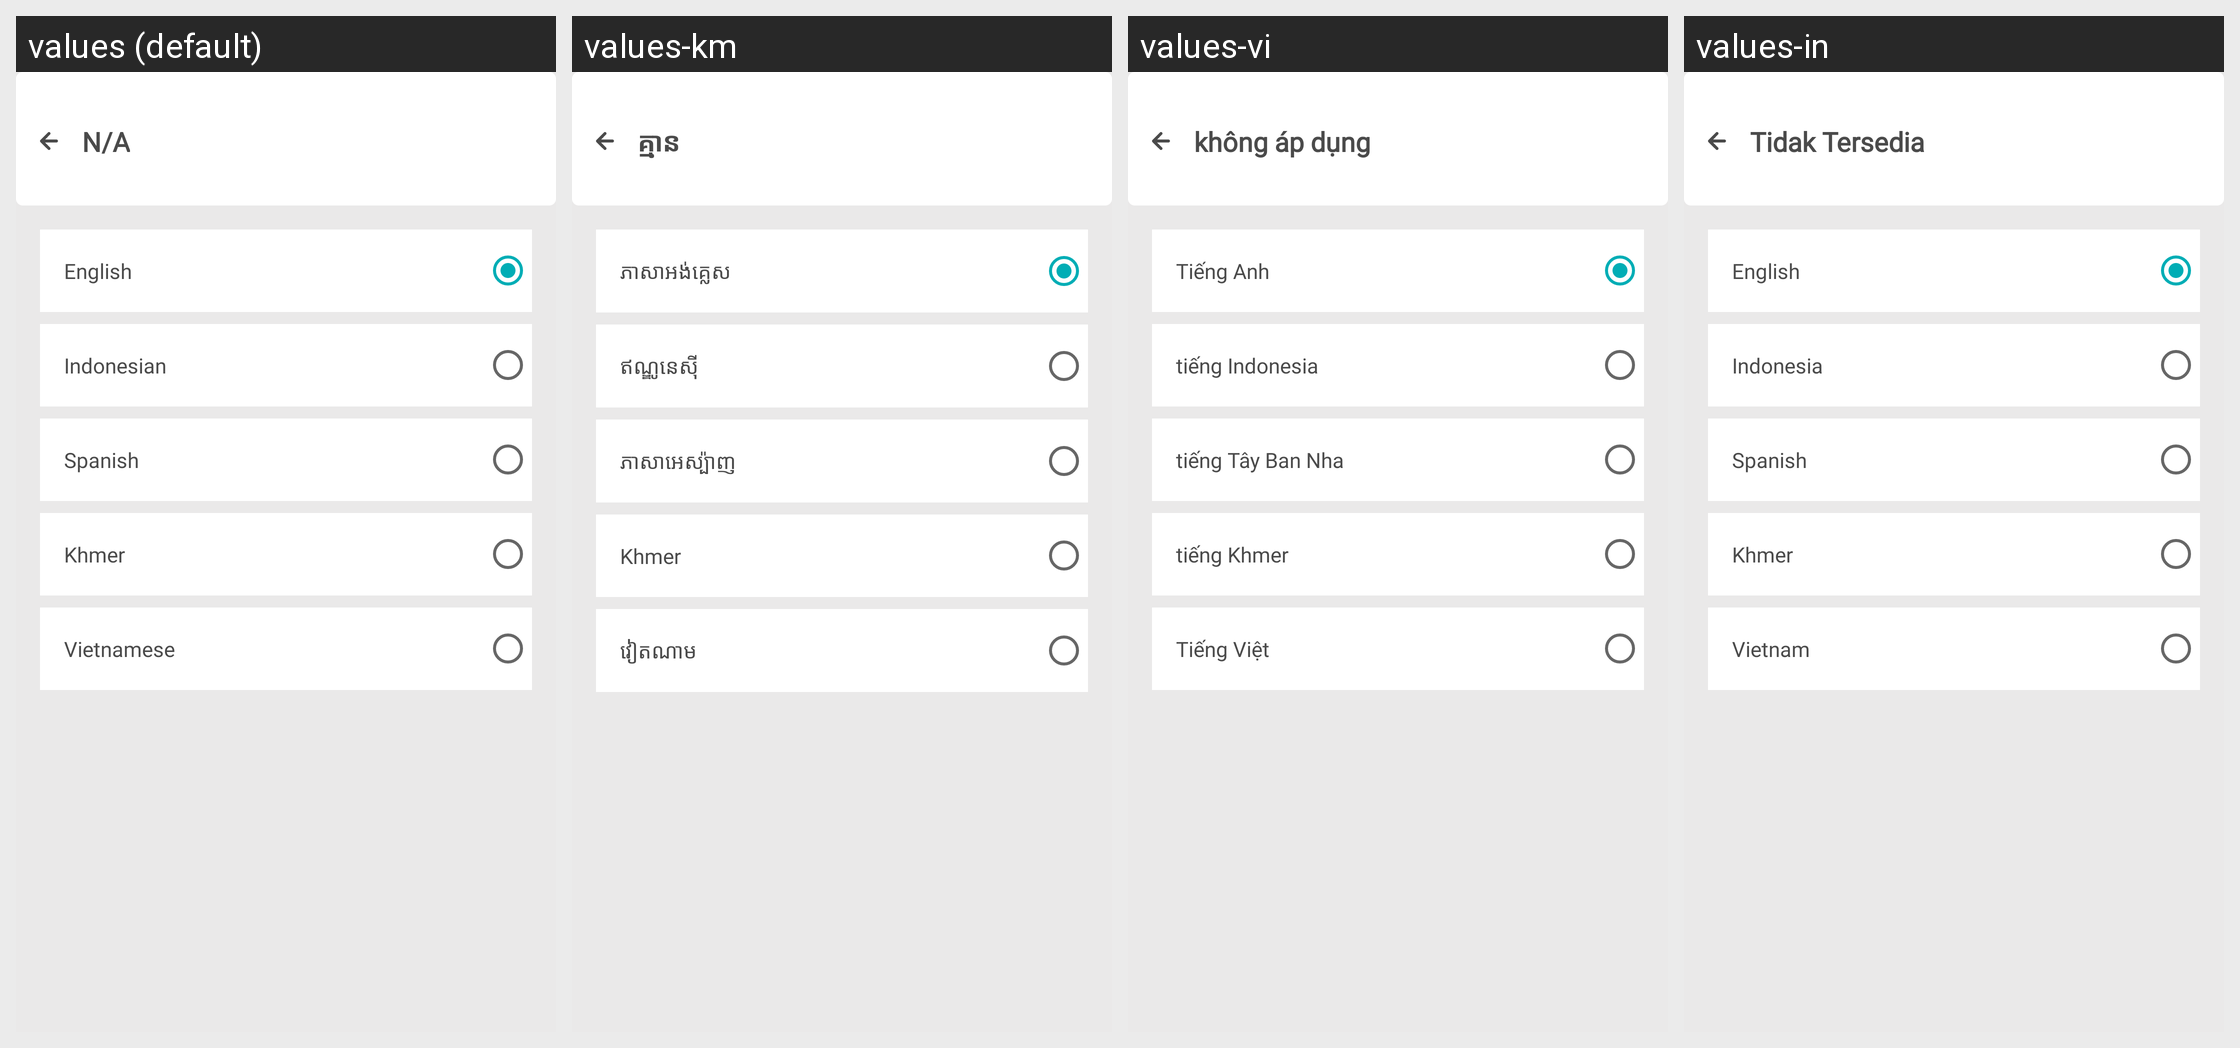

Locale-by-locale string values for the Android screen shown in this grid:
Android screen res/layout/activity_language_selection_avtivity.xml rendered under 4 locales, left to right: values (default), values-km, values-vi, values-in. Device: Nexus 5 (rendered at 1080×1920; each locale shown at half size, 540×960, under a caption strip naming it); theme AppTheme.
Other locales in the repository, not shown: values-es.
Strings drawn on this screen, with the default value and each locale's value (text and hints the layout hard-codes, and strings that could not be matched under every locale, appear in the picture but are not listed):

english
  values: English
  values-km: ភាសាអង់គ្លេស
  values-vi: Tiếng Anh
  values-in: English

indonesian
  values: Indonesian
  values-km: ឥណ្ឌូនេស៊ី
  values-vi: tiếng Indonesia
  values-in: Indonesia

spanish
  values: Spanish
  values-km: ភាសាអេស្ប៉ាញ
  values-vi: tiếng Tây Ban Nha
  values-in: Spanish

cambodian
  values: Khmer
  values-km: Khmer  [not translated; the default value is used]
  values-vi: tiếng Khmer
  values-in: Khmer  [not translated; the default value is used]

vietnamese
  values: Vietnamese
  values-km: វៀតណាម
  values-vi: Tiếng Việt
  values-in: Vietnam

notAvailable
  values: N/A
  values-km: គ្មាន
  values-vi: không áp dụng
  values-in: Tidak Tersedia
